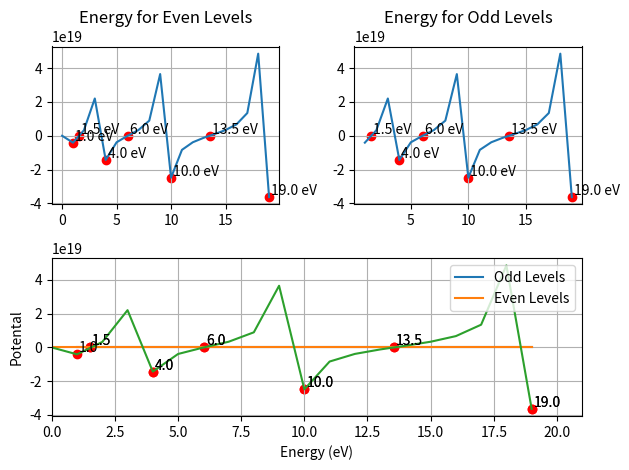

Reproduce this figure in Python.
#!/usr/bin/env python3
# -*- coding: utf-8 -*-

import numpy as np
import matplotlib.pyplot as plt
import argparse
import pandas as pd
import scipy.constants as c
import seaborn as sns

def bisection(f, guess_neg, guess_pos, error = 1e-15):
    #f: funtion to find the root of
    #guess_pos: float, the negative side of the guessed interval (left side)
    #guess_pos: float, the positve side of the guessed interval (right side)
    #error: float, width of the final interval

    interval = abs(guess_pos - guess_neg)

    iterations = 0 
    while (interval >= error) and (iterations <= 100):
        
        interval = abs(guess_pos - guess_neg)
        guess_mid = guess_neg + interval/2 

        if f(guess_mid) > 0:
            guess_pos = guess_mid
        else:
            guess_neg = guess_mid 

        iterations += 1

    #Best guess for the root is at the middle of the current interval    
    return  guess_neg + interval/2 

def estimate_energy_levels(energy_min, energy_max):
    #energy_min, energy_max: eV, range to find energy levels

    w = 1e-9 #meters, width of potential well
    V = 20   #eV, depth of potential well 

    lhs = lambda E: np.tan(np.sqrt((w**2 * c.m_e * E * c.e) / (2 * c.hbar**2))) / c.e
    rhs_even = lambda E: np.sqrt((V - E) / E)
    rhs_odd = lambda E: -np.sqrt(E / (V - E))
    
    energy_df = pd.DataFrame({
        "energy" : np.arange(energy_min, energy_max, 1)
        })
    
    energy_df["lhs"] = lhs(energy_df["energy"])
    energy_df["rhs_odd"] = rhs_even(energy_df["energy"])
    energy_df["rhs_even"] = rhs_odd(energy_df["energy"])
    
    energy_df["left_and_odd"] = energy_df["lhs"] - energy_df["rhs_odd"]   
    energy_df["left_and_even"] = energy_df["lhs"] - energy_df["rhs_even"]


    level_boundaries = []
    for i in range(len(energy_df["left_and_odd"]) - 1):
        
        #find sign changes in left_and_odd
        point_i = energy_df.at[i, "left_and_odd"]
        point_i1 = energy_df.at[i + 1, "left_and_odd"]
  
        if np.sign(point_i) != np.sign(point_i1):
            point_i = energy_df.at[i, "energy"]
            point_i1 = energy_df.at[i + 1, "energy"]
            level_boundaries.append((point_i, point_i1, "odd")) 
        
        #find sign changes in left_and_even
        point_i = energy_df.at[i, "left_and_even"]
        point_i1 = energy_df.at[i + 1, "left_and_even"]
  
        if np.sign(point_i) != np.sign(point_i1):
            point_i = energy_df.at[i, "energy"]
            point_i1 = energy_df.at[i + 1, "energy"]
            level_boundaries.append((point_i, point_i1, "even"))    
    
    even_roots = []
    odd_roots = []
    for neg_bd, pos_bd, parity in level_boundaries:
        
        if parity == "even":
            f = lambda x: lhs(x) - rhs_even(x)
            root = bisection(f, neg_bd, pos_bd)
            even_roots.append(root)

        else:
            f = lambda x: lhs(x) - rhs_odd(x)   
            root = bisection(f, neg_bd, pos_bd)
            odd_roots.append(root)

    return energy_df, (even_roots, odd_roots)

def plot_energy_levels(energy_df, roots = []):

    
    fig, ax = plt.subplot_mosaic([
        ["left_and_even_plot", "left_and_odd_plot"],
        ["left_and_both_plot", "left_and_both_plot"]
        ])
    
    sns.lineplot(data = energy_df,
                x = "energy", y = "left_and_odd",
                ax = ax["left_and_odd_plot"])
    ax["left_and_odd_plot"].set_title("Energy for Odd Levels")
    ax["left_and_odd_plot"].set_xlabel("")
    ax["left_and_odd_plot"].set_ylabel("")
    ax["left_and_odd_plot"].grid()

    sns.lineplot(data = energy_df,
                x = "energy", y = "left_and_even",
                ax = ax["left_and_even_plot"])
    ax["left_and_even_plot"].set_title("Energy for Even Levels")
    ax["left_and_even_plot"].set_xlabel("")
    ax["left_and_even_plot"].set_ylabel("")
    ax["left_and_even_plot"].grid()

    ax["left_and_both_plot"].plot(energy_df["energy"], energy_df["rhs_odd"],
                            label = "Odd Levels")
    ax["left_and_both_plot"].plot(energy_df["energy"], energy_df["rhs_even"],
                            label = "Even Levels")
    ax["left_and_both_plot"].plot(energy_df["energy"], energy_df["lhs"],
                            label = "")
    ax["left_and_both_plot"].set_xlabel("Energy (eV)")
    ax["left_and_both_plot"].set_ylabel("Potental")
    ax["left_and_both_plot"].grid()
    ax["left_and_both_plot"].legend()

    if roots:

        w = 1e-9 #meters, width of potential well
        V = 20   #eV, depth of potential well 

        lhs = lambda E: np.tan(np.sqrt((w**2 * c.m_e * E * c.e) / (2 * c.hbar**2))) / c.e
        rhs_even = lambda E: np.sqrt((V - E) / E)
        rhs_odd = lambda E: -np.sqrt(E / (V - E))

        even_roots, odd_roots = roots
        even_roots = np.array(even_roots)
        odd_roots = np.array(odd_roots)
        
        ax["left_and_even_plot"].scatter(even_roots, lhs(even_roots) - rhs_even(even_roots),
                                         color = "red")
        ax["left_and_odd_plot"].scatter(odd_roots, lhs(odd_roots) - rhs_odd(odd_roots),
                                        color = "red")
        ax["left_and_both_plot"].scatter(even_roots, lhs(even_roots), 
                                          color = "red",
                                          label = "Roots for even states")
        ax["left_and_both_plot"].scatter(odd_roots, lhs(odd_roots), 
                                         color = "red",
                                         label = "Roots for odd states")

        for root in even_roots:

            ax["left_and_even_plot"].annotate(
                f"{root:.1f} eV",
                xy=(root, lhs(root) - rhs_even(root)),
                xycoords='data',
                xytext=(1.5, 1.5),
                textcoords='offset points')
            
            ax["left_and_both_plot"].annotate(
                f"{root:.1f}",
                xy=(root, lhs(root)),
                xycoords='data',
                xytext=(1.5, 1.5),
                textcoords='offset points')
    

        for root in odd_roots:
            ax["left_and_odd_plot"].annotate(
                f"{root:.1f} eV",
                xy=(root, lhs(root) - rhs_odd(root)), xycoords='data',
                xytext=(1.5, 1.5), textcoords='offset points')
            
            ax["left_and_both_plot"].annotate(
                f"{root:.1f}",
                xy=(root, lhs(root)),
                xycoords='data',
                xytext=(1.5, 1.5),
                textcoords='offset points')
            #ax["left_and_both_plot"].axvline(root, color = "orange")  
            
    #plt.legend()
    plt.tight_layout()        
    plt.xlim((0, 21))
    plt.show()
    
if __name__ == "__main__":    
    parser = argparse.ArgumentParser()
    parser.add_argument("show_points",
                        type = bool,
                        help = "Should the energy levels be shown on the graph",
                        nargs = "?",
                        default = True)   
    parser.add_argument("lower_limit",
                        type = float,
                        help = "The lower limit to search for energy levels in eV",
                        nargs = "?",
                        default = 0)   
    parser.add_argument("upper_limit",
                        type = float,
                        help = "The upper limit to search for energy levels in eV",
                        nargs = "?",
                        default = 20) 
    args = parser.parse_args()

    energy_df, roots = estimate_energy_levels(args.lower_limit, args.upper_limit) 
    if args.show_points:
        plot_energy_levels(energy_df, roots = roots)

    else:
        plot_energy_levels(energy_df)
    
    
